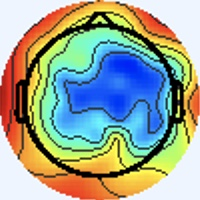

The data file committed next to this chart (first rows):
[238 245 255], [238 245 255], [238 245 255], [238 245 255], [238 245 255], [238 245 255], [238 245 255], [238 245 255], [238 245 255], [238 245 255], [238 245 255], [238 245 255], [238 245 255], [238 245 255], [238 245 255], [238 245 255], [238 245 255], [238 245 255], [238 245 255], [238 245 255], [238 245 255], [238 245 255], [238 245 255], [238 245 255]
[238 245 255], [238 245 255], [238 245 255], [238 245 255], [238 245 255], [238 245 255], [238 245 255], [238 245 255], [238 245 255], [238 245 255], [238 245 255], [238 245 255], [238 245 255], [238 245 255], [238 245 255], [238 245 255], [238 245 255], [238 245 255], [238 245 255], [238 245 255], [238 245 255], [238 245 255], [238 245 255], [238 245 255]
[238 245 255], [238 245 255], [238 245 255], [238 245 255], [238 245 255], [238 245 255], [238 245 255], [238 245 255], [238 245 255], [238 245 255], [238 245 255], [238 245 255], [238 245 255], [238 245 255], [238 245 255], [238 245 255], [238 245 255], [238 245 255], [238 245 255], [238 245 255], [238 245 255], [238 245 255], [238 245 255], [238 245 255]
[238 245 255], [238 245 255], [238 245 255], [238 245 255], [238 245 255], [238 245 255], [238 245 255], [238 245 255], [238 245 255], [238 245 255], [238 245 255], [238 245 255], [238 245 255], [238 245 255], [238 245 255], [238 245 255], [238 245 255], [238 245 255], [238 245 255], [238 245 255], [238 245 255], [238 245 255], [238 245 255], [238 245 255]
[238 245 255], [238 245 255], [238 245 255], [238 245 255], [238 245 255], [238 245 255], [238 245 255], [238 245 255], [238 245 255], [238 245 255], [238 245 255], [238 245 255], [238 245 255], [238 245 255], [238 245 255], [238 245 255], [238 245 255], [238 245 255], [238 245 255], [238 245 255], [238 245 255], [238 245 255], [238 245 255], [238 245 255]
[238 245 255], [238 245 255], [238 245 255], [238 245 255], [238 245 255], [238 245 255], [238 245 255], [238 245 255], [238 245 255], [238 245 255], [238 245 255], [238 245 255], [238 245 255], [238 245 255], [238 245 255], [238 245 255], [238 245 255], [238 245 255], [238 245 255], [238 245 255], [238 245 255], [238 245 255], [238 245 255], [238 245 255]
[238 245 255], [238 245 255], [238 245 255], [238 245 255], [238 245 255], [238 245 255], [238 245 255], [238 245 255], [238 245 255], [238 245 255], [238 245 255], [238 245 255], [238 245 255], [238 245 255], [238 245 255], [238 245 255], [238 245 255], [238 245 255], [238 245 255], [238 245 255], [238 245 255], [238 245 255], [238 245 255], [238 245 255]
[238 245 255], [238 245 255], [238 245 255], [238 245 255], [238 245 255], [238 245 255], [238 245 255], [238 245 255], [238 245 255], [238 245 255], [238 245 255], [238 245 255], [238 245 255], [238 245 255], [238 245 255], [238 245 255], [238 245 255], [238 245 255], [238 245 255], [238 245 255], [238 245 255], [238 245 255], [238 245 255], [238 245 255]
[238 245 255], [238 245 255], [238 245 255], [238 245 255], [238 245 255], [238 245 255], [238 245 255], [238 245 255], [238 245 255], [238 245 255], [238 245 255], [238 245 255], [238 245 255], [238 245 255], [238 245 255], [238 245 255], [238 245 255], [238 245 255], [238 245 255], [238 245 255], [238 245 255], [238 245 255], [238 245 255], [238 245 255]
[238 245 255], [238 245 255], [238 245 255], [238 245 255], [238 245 255], [238 245 255], [238 245 255], [238 245 255], [238 245 255], [238 245 255], [238 245 255], [238 245 255], [238 245 255], [238 245 255], [238 245 255], [238 245 255], [238 245 255], [238 245 255], [238 245 255], [238 245 255], [238 245 255], [238 245 255], [238 245 255], [238 245 255]
[238 245 255], [238 245 255], [238 245 255], [238 245 255], [238 245 255], [238 245 255], [238 245 255], [238 245 255], [238 245 255], [238 245 255], [238 245 255], [238 245 255], [238 245 255], [238 245 255], [238 245 255], [238 245 255], [238 245 255], [238 245 255], [238 245 255], [238 245 255], [238 245 255], [238 245 255], [238 245 255], [238 245 255]
[238 245 255], [238 245 255], [238 245 255], [238 245 255], [238 245 255], [238 245 255], [238 245 255], [238 245 255], [238 245 255], [238 245 255], [238 245 255], [238 245 255], [238 245 255], [238 245 255], [238 245 255], [238 245 255], [238 245 255], [238 245 255], [238 245 255], [238 245 255], [238 245 255], [238 245 255], [238 245 255], [238 245 255]
[238 245 255], [238 245 255], [238 245 255], [238 245 255], [238 245 255], [238 245 255], [238 245 255], [238 245 255], [238 245 255], [238 245 255], [238 245 255], [238 245 255], [238 245 255], [238 245 255], [238 245 255], [238 245 255], [238 245 255], [238 245 255], [238 245 255], [238 245 255], [238 245 255], [238 245 255], [238 245 255], [238 245 255]
[238 245 255], [238 245 255], [238 245 255], [238 245 255], [238 245 255], [238 245 255], [238 245 255], [238 245 255], [238 245 255], [238 245 255], [238 245 255], [238 245 255], [238 245 255], [238 245 255], [238 245 255], [238 245 255], [238 245 255], [238 245 255], [238 245 255], [238 245 255], [238 245 255], [238 245 255], [238 245 255], [238 245 255]
[238 245 255], [238 245 255], [238 245 255], [238 245 255], [238 245 255], [238 245 255], [238 245 255], [238 245 255], [238 245 255], [238 245 255], [238 245 255], [238 245 255], [238 245 255], [238 245 255], [238 245 255], [238 245 255], [238 245 255], [238 245 255], [238 245 255], [238 245 255], [238 245 255], [238 245 255], [238 245 255], [238 245 255]
[238 245 255], [238 245 255], [238 245 255], [238 245 255], [238 245 255], [238 245 255], [238 245 255], [238 245 255], [238 245 255], [238 245 255], [238 245 255], [238 245 255], [238 245 255], [238 245 255], [238 245 255], [238 245 255], [237 246 255], [237 246 255], [238 245 255], [240 244 255], [240 244 255], [238 245 255], [238 245 255], [238 245 255]
[238 245 255], [238 245 255], [238 245 255], [238 245 255], [238 245 255], [238 245 255], [238 245 255], [238 245 255], [238 245 255], [238 245 255], [238 245 255], [238 245 255], [238 245 255], [238 245 255], [238 245 255], [237 246 255], [234 247 253], [236 247 253], [240 244 255], [241 243 255], [241 243 255], [240 244 255], [237 246 255], [237 246 253]
[238 245 255], [238 245 255], [238 245 255], [238 245 255], [238 245 255], [238 245 255], [238 245 255], [238 245 255], [238 245 255], [238 245 255], [238 245 255], [238 245 255], [238 245 255], [238 245 255], [238 245 255], [237 246 255], [236 247 253], [236 247 253], [240 244 255], [241 243 255], [241 243 255], [238 244 255], [237 246 255], [236 247 253]
[238 245 255], [238 245 255], [238 245 255], [238 245 255], [238 245 255], [238 245 255], [238 245 255], [238 245 255], [238 245 255], [238 245 255], [238 245 255], [238 245 255], [238 245 255], [238 245 255], [238 245 255], [238 245 255], [240 244 255], [240 244 255], [241 243 255], [241 243 255], [238 244 255], [237 246 255], [236 247 253], [237 246 253]
[238 245 255], [238 245 255], [238 245 255], [238 245 255], [238 245 255], [238 245 255], [238 245 255], [238 245 255], [238 245 255], [238 245 255], [238 245 255], [238 245 255], [238 245 255], [238 245 255], [238 245 255], [240 244 255], [241 243 255], [241 243 255], [241 243 255], [240 244 255], [238 245 255], [237 246 255], [237 246 253], [237 246 253]
[238 245 255], [238 245 255], [238 245 255], [238 245 255], [238 245 255], [238 245 255], [238 245 255], [238 245 255], [238 245 255], [238 245 255], [238 245 255], [238 245 255], [238 245 255], [238 245 255], [238 245 255], [240 244 255], [241 243 255], [241 243 255], [238 244 255], [238 245 255], [237 246 255], [237 246 253], [237 246 255], [238 245 255]
[238 245 255], [238 245 255], [238 245 255], [238 245 255], [238 245 255], [238 245 255], [238 245 255], [238 245 255], [238 245 255], [238 245 255], [238 245 255], [238 245 255], [238 245 255], [238 245 255], [238 245 255], [238 245 255], [240 244 255], [238 244 255], [237 246 255], [237 246 255], [237 246 253], [237 246 255], [238 245 255], [238 244 255]
[238 245 255], [238 245 255], [238 245 255], [238 245 255], [238 245 255], [238 245 255], [238 245 255], [238 245 255], [238 245 255], [238 245 255], [238 245 255], [238 245 255], [238 245 255], [238 245 255], [238 245 255], [238 245 255], [237 246 255], [237 246 255], [236 247 253], [237 246 253], [237 246 255], [238 245 255], [240 244 255], [238 244 255]
[238 245 255], [238 245 255], [238 245 255], [238 245 255], [238 245 255], [238 245 255], [238 245 255], [238 245 255], [238 245 255], [238 245 255], [238 245 255], [238 245 255], [238 245 255], [238 245 255], [238 245 255], [238 245 255], [237 246 253], [236 247 253], [237 246 253], [237 246 253], [238 245 255], [238 244 255], [240 244 255], [238 244 255]
[238 245 255], [238 245 255], [238 245 255], [238 245 255], [238 245 255], [238 245 255], [238 245 255], [238 245 255], [238 245 255], [238 245 255], [238 245 255], [238 245 255], [238 245 255], [238 245 255], [238 245 255], [238 245 255], [238 247 254], [237 246 251], [238 245 253], [238 245 253], [240 244 255], [240 244 255], [238 244 255], [238 244 255]
[238 245 255], [238 245 255], [238 245 255], [238 245 255], [238 245 255], [238 245 255], [238 245 255], [238 245 255], [238 245 255], [238 245 255], [238 245 255], [238 245 255], [238 245 255], [238 245 255], [238 245 255], [238 245 255], [238 245 253], [238 245 253], [239 243 252], [240 244 255], [240 244 255], [240 244 255], [238 245 255], [238 245 255]
[238 245 255], [238 245 255], [238 245 255], [238 245 255], [238 245 255], [238 245 255], [238 245 255], [238 245 255], [238 245 255], [238 245 255], [238 245 255], [238 245 255], [238 245 255], [238 245 255], [238 245 255], [238 245 255], [238 245 253], [239 243 252], [241 243 255], [241 243 255], [240 244 255], [241 245 255], [238 245 253], [238 245 253]
[238 245 255], [238 245 255], [238 245 255], [238 245 255], [238 245 255], [238 245 255], [238 245 255], [238 245 255], [238 245 255], [238 245 255], [238 245 255], [238 245 255], [238 245 255], [238 245 255], [238 245 255], [238 245 255], [238 245 253], [240 244 255], [241 243 255], [241 243 255], [240 244 255], [238 245 255], [238 245 251], [238 245 251]
[238 245 255], [238 245 255], [238 245 255], [238 245 255], [238 245 255], [238 245 255], [238 245 255], [238 245 255], [238 245 255], [238 245 255], [238 245 255], [238 245 255], [238 245 255], [238 245 255], [238 245 255], [238 245 255], [238 245 253], [238 245 255], [241 243 255], [241 243 255], [238 244 255], [238 245 253], [238 246 249], [238 246 249]
[238 245 255], [238 245 255], [238 245 255], [238 245 255], [238 245 255], [238 245 255], [238 245 255], [238 245 255], [238 245 255], [238 245 255], [238 245 255], [238 245 255], [238 245 255], [238 245 255], [238 245 255], [238 245 255], [237 246 253], [237 246 255], [241 245 255], [240 244 255], [237 245 255], [237 246 253], [237 247 249], [238 246 249]
[238 245 255], [238 245 255], [238 245 255], [238 245 255], [238 245 255], [238 245 255], [238 245 255], [238 245 255], [238 245 255], [238 245 255], [238 245 255], [238 245 255], [238 245 255], [238 245 255], [238 245 255], [238 245 255], [237 246 253], [237 246 253], [240 244 255], [238 244 255], [236 246 255], [236 247 253], [238 248 250], [240 248 251]
[238 245 255], [238 245 255], [238 245 255], [238 245 255], [238 245 255], [238 245 255], [238 245 255], [238 245 255], [238 245 255], [238 245 255], [238 245 255], [238 245 255], [238 245 255], [238 245 255], [238 245 255], [238 245 255], [237 246 253], [237 246 253], [240 244 255], [238 244 255], [236 246 255], [236 246 255], [238 249 253], [240 249 254]
[238 245 255], [238 245 255], [240 244 255], [240 244 255], [240 244 255], [240 244 255], [238 245 255], [238 245 255], [237 246 255], [237 246 255], [237 246 255], [237 246 255], [237 246 255], [237 246 255], [238 245 255], [238 245 255], [239 246 254], [238 245 253], [239 243 254], [241 245 255], [238 246 255], [236 246 255], [235 248 255], [241 254 255]
[238 245 255], [238 245 255], [240 244 255], [240 244 255], [240 244 255], [240 244 255], [238 245 255], [238 245 255], [238 245 255], [237 246 255], [237 246 255], [237 246 255], [237 246 255], [237 246 255], [238 245 255], [238 245 255], [237 244 252], [241 245 254], [238 242 251], [240 244 253], [238 245 255], [238 247 255], [239 249 255], [218 227 234]
[237 246 255], [237 246 255], [238 245 255], [238 245 255], [240 244 255], [240 244 255], [240 244 255], [238 245 255], [238 245 255], [238 245 255], [238 245 255], [238 245 255], [238 245 255], [238 245 255], [240 244 255], [240 244 255], [239 243 254], [240 244 253], [241 246 252], [243 248 252], [240 245 249], [249 254 255], [248 253 255], [183 178 182]
[237 246 255], [237 246 255], [238 245 255], [238 245 255], [240 244 255], [240 244 255], [240 244 255], [240 244 255], [238 245 255], [238 245 255], [238 245 255], [238 245 255], [238 245 255], [238 245 255], [240 244 255], [240 244 255], [237 243 255], [239 246 255], [240 245 251], [237 242 245], [239 243 244], [250 250 252], [255 249 254], [204 175 177]
[236 246 255], [236 246 255], [237 246 255], [238 245 255], [240 244 255], [240 244 255], [240 244 255], [240 244 255], [240 244 255], [240 244 255], [240 244 255], [240 244 255], [240 244 255], [240 244 255], [240 244 255], [238 244 255], [237 246 255], [234 243 255], [240 247 255], [237 244 250], [241 247 247], [255 251 251], [255 239 243], [236 172 170]
[236 246 255], [236 246 255], [237 246 255], [237 246 255], [240 244 255], [240 244 255], [240 244 255], [240 244 255], [240 244 255], [240 244 255], [240 244 255], [240 244 255], [240 244 255], [240 244 255], [240 244 255], [238 244 255], [235 244 255], [232 241 255], [240 248 255], [246 251 255], [252 254 253], [246 227 223], [237 176 173], [226 124 112]
[236 246 255], [236 246 255], [237 246 255], [237 246 255], [240 244 255], [240 244 255], [240 244 255], [240 244 255], [238 245 255], [238 245 255], [238 245 255], [238 245 255], [238 245 255], [238 245 255], [238 245 255], [238 245 255], [240 249 255], [238 247 254], [236 245 254], [247 250 255], [255 252 250], [229 185 176], [199  93  79], [208  64  40]
[236 246 255], [236 246 255], [237 246 255], [238 245 255], [240 244 255], [240 244 255], [240 244 255], [238 245 255], [238 245 255], [238 245 255], [238 245 255], [237 246 255], [238 245 255], [237 246 255], [238 245 255], [238 245 253], [236 244 247], [246 251 255], [252 253 255], [231 225 229], [193 172 169], [177 115 104], [198  68  46], [227  62  34]
[237 246 255], [237 246 255], [238 245 255], [238 245 255], [240 244 255], [240 244 255], [238 245 255], [238 245 255], [239 246 255], [236 245 254], [237 246 255], [237 247 255], [238 247 255], [236 246 255], [237 246 253], [236 245 252], [238 246 249], [253 252 255], [255 247 253], [205 176 178], [105  64  58], [117  41  27], [200  68  45], [232  71  42]
[237 246 255], [237 246 255], [238 245 255], [238 245 255], [240 244 255], [240 244 255], [238 245 255], [238 245 255], [238 247 255], [237 246 255], [235 245 254], [236 246 255], [236 246 255], [235 246 252], [235 246 252], [245 252 255], [245 246 250], [239 223 226], [229 180 183], [181 111 109], [114  34  25], [141  35  19], [208  67  40], [234  74  42]
[238 245 255], [238 245 255], [240 244 255], [240 244 255], [240 244 255], [240 244 255], [238 245 255], [238 245 255], [237 246 255], [236 245 254], [236 247 253], [238 249 255], [235 244 251], [239 248 255], [237 246 253], [246 247 252], [255 246 250], [223 181 182], [186  92  90], [196  69  62], [205  63  53], [215  62  44], [227  68  38], [231  72  33]
[238 245 255], [238 245 255], [240 244 255], [240 244 255], [240 244 255], [238 245 255], [238 245 255], [238 245 255], [238 247 255], [237 246 255], [235 244 251], [237 246 253], [235 242 250], [240 247 253], [239 244 250], [250 249 254], [255 248 251], [217 171 171], [148  51  44], [175  39  27], [220  59  41], [230  58  34], [237  73  38], [237  80  39]
[238 245 255], [238 245 255], [238 245 255], [238 245 255], [238 245 255], [238 245 255], [238 245 255], [237 246 255], [235 244 253], [239 248 255], [236 245 252], [239 246 254], [241 246 252], [242 245 252], [243 243 251], [255 253 255], [255 251 255], [200 174 173], [106  47  39], [124  27  10], [204  60  33], [230  66  31], [233  73  37], [235  82  41]
[238 245 255], [238 245 255], [238 245 255], [238 245 255], [238 245 255], [238 245 255], [237 246 255], [237 246 255], [237 246 255], [238 245 253], [238 245 253], [239 244 250], [240 240 248], [249 248 254], [252 249 255], [231 226 232], [186 177 180], [147 119 116], [119  60  46], [147  48  25], [211  70  40], [233  73  37], [231  75  37], [239  92  48]
[238 245 255], [238 245 255], [238 245 255], [238 245 255], [238 245 255], [238 245 255], [237 246 255], [237 246 255], [241 248 255], [236 243 251], [241 245 254], [242 245 252], [244 243 251], [255 252 255], [254 247 255], [196 185 191], [89 73 73], [95 48 40], [177  77  54], [215  77  49], [228  70  43], [238  75  44], [240  87  45], [235  93  43]
[238 244 255], [238 244 255], [238 245 255], [238 245 255], [238 245 255], [238 245 255], [238 245 255], [238 245 255], [238 245 255], [239 243 252], [240 244 253], [244 244 252], [248 243 249], [235 218 224], [214 182 187], [144 105 106], [68 34 32], [96 34 21], [201  77  51], [231  72  42], [234  68  44], [234  70  42], [233  85  39], [239 100  43]
[240 243 255], [238 244 255], [238 245 255], [238 245 253], [238 245 253], [240 244 253], [240 244 255], [240 243 255], [241 245 255], [239 243 254], [241 245 255], [248 248 255], [255 247 253], [216 180 180], [167  88  84], [134  47  40], [89 30 22], [120  47  32], [205  71  44], [234  69  39], [235  67  41], [236  76  44], [234  89  36], [235 100  36]
[240 243 255], [240 243 255], [238 245 255], [237 246 253], [237 246 253], [238 245 253], [240 244 255], [240 244 255], [238 244 255], [237 244 254], [237 244 252], [252 251 255], [255 246 252], [214 170 171], [136  51  46], [127  29  18], [128  42  29], [154  53  35], [216  72  45], [235  70  40], [235  70  42], [236  78  41], [234  90  37], [234 102  37]
[241 243 255], [240 244 253], [238 245 253], [237 246 253], [234 247 255], [234 247 255], [238 245 255], [238 245 253], [236 247 253], [236 247 251], [238 246 249], [255 250 254], [255 245 251], [207 168 173], [102  54  50], [108  34  21], [182  65  47], [212  66  43], [231  76  48], [233  72  43], [235  72  39], [236  80  40], [237  95  45], [238 108  48]
[240 245 251], [240 245 251], [238 245 255], [238 245 255], [236 246 255], [236 246 255], [237 246 253], [237 246 253], [235 248 255], [241 250 255], [247 249 248], [238 218 217], [228 178 179], [167 111 112], [85 50 44], [94 35 21], [199  67  46], [234  66  40], [236  72  44], [233  73  39], [235  75  39], [235  82  40], [238  96  46], [237 108  50]
[237 246 251], [237 246 253], [238 244 255], [240 243 255], [243 242 255], [241 243 255], [238 245 255], [237 246 255], [235 245 255], [246 251 255], [255 246 244], [218 175 168], [182  85  76], [140  42  31], [87 38 31], [106  46  35], [195  62  43], [232  64  37], [234  70  35], [233  74  34], [232  76  36], [233  82  37], [239  94  39], [238 108  46]
[237 246 251], [237 246 253], [238 244 255], [241 243 255], [243 242 255], [243 242 255], [240 244 255], [238 244 255], [238 244 255], [250 247 254], [255 242 241], [232 172 164], [187  69  57], [157  39  27], [93 30 25], [107  39  30], [199  64  45], [233  68  40], [237  74  39], [236  79  38], [231  78  37], [233  85  39], [237  97  38], [238 113  47]
[238 245 253], [238 245 253], [238 244 255], [238 244 255], [238 245 255], [238 245 255], [240 244 255], [241 243 255], [240 243 252], [255 247 255], [255 237 241], [244 174 176], [191  76  73], [156  38  36], [100  24  26], [122  39  35], [198  61  43], [228  67  39], [233  78  47], [237  85  48], [235  82  40], [237  91  42], [235 102  43], [233 118  53]
[240 244 253], [238 245 255], [238 244 255], [237 245 255], [237 246 253], [237 246 253], [240 244 253], [241 244 251], [249 246 253], [240 218 221], [229 167 172], [194 108 109], [154  54  54], [136  34  32], [131  35  36], [158  49  42], [213  66  46], [232  71  42], [236  81  50], [235  85  48], [233  80  38], [237  93  41], [234 106  45], [235 123  57]
[238 245 255], [238 247 255], [237 245 255], [238 246 255], [236 245 252], [236 244 247], [239 247 250], [247 251 254], [254 248 250], [216 176 177], [177  77  75], [147  38  33], [102  32  24], [113  39  28], [181  60  49], [214  64  49], [228  66  41], [237  72  40], [240  82  45], [238  85  44], [237  84  42], [237  93  43], [237 108  50], [236 124  58]
[236 245 254], [239 247 255], [238 246 255], [235 243 255], [237 244 252], [240 245 251], [240 245 249], [250 248 251], [255 243 245], [229 171 170], [188  66  61], [148  27  18], [89 32 21], [107  45  32], [199  63  47], [229  57  35], [234  63  37], [239  72  38], [239  82  41], [238  85  41], [236  85  40], [235  93  43], [237 109  48], [236 125  56]
[237 246 253], [236 245 254], [235 245 255], [238 246 255], [243 247 255], [242 242 252], [245 242 253], [255 243 253], [255 239 247], [239 163 163], [196  69  60], [151  30  19], [89 32 25], [107  44  35], [201  61  44], [233  57  34], [235  64  38], [237  73  38], [236  84  37], [233  88  35], [233  88  35], [234  95  38], [236 111  45], [236 125  54]
[237 246 253], [239 248 255], [237 245 255], [236 244 255], [239 243 254], [246 246 255], [255 245 255], [245 214 222], [232 163 166], [214 110 107], [201  64  54], [157  35  24], [90 32 30], [110  45  39], [196  57  38], [233  59  34], [235  65  39], [235  75  41], [236  85  38], [233  89  36], [233  89  36], [232  96  38], [236 111  44], [235 127  54]
[235 245 254], [238 247 255], [236 245 252], [239 246 254], [239 246 255], [251 251 255], [255 246 250], [224 174 173], [188  77  70], [204  60  49], [210  59  48], [160  37  29], [89 29 29], [108  45  40], [195  60  41], [230  62  35], [232  68  40], [235  77  42], [237  86  41], [235  89  38], [235  89  40], [235  96  41], [240 113  46], [236 128  53]
... 139 more rows
